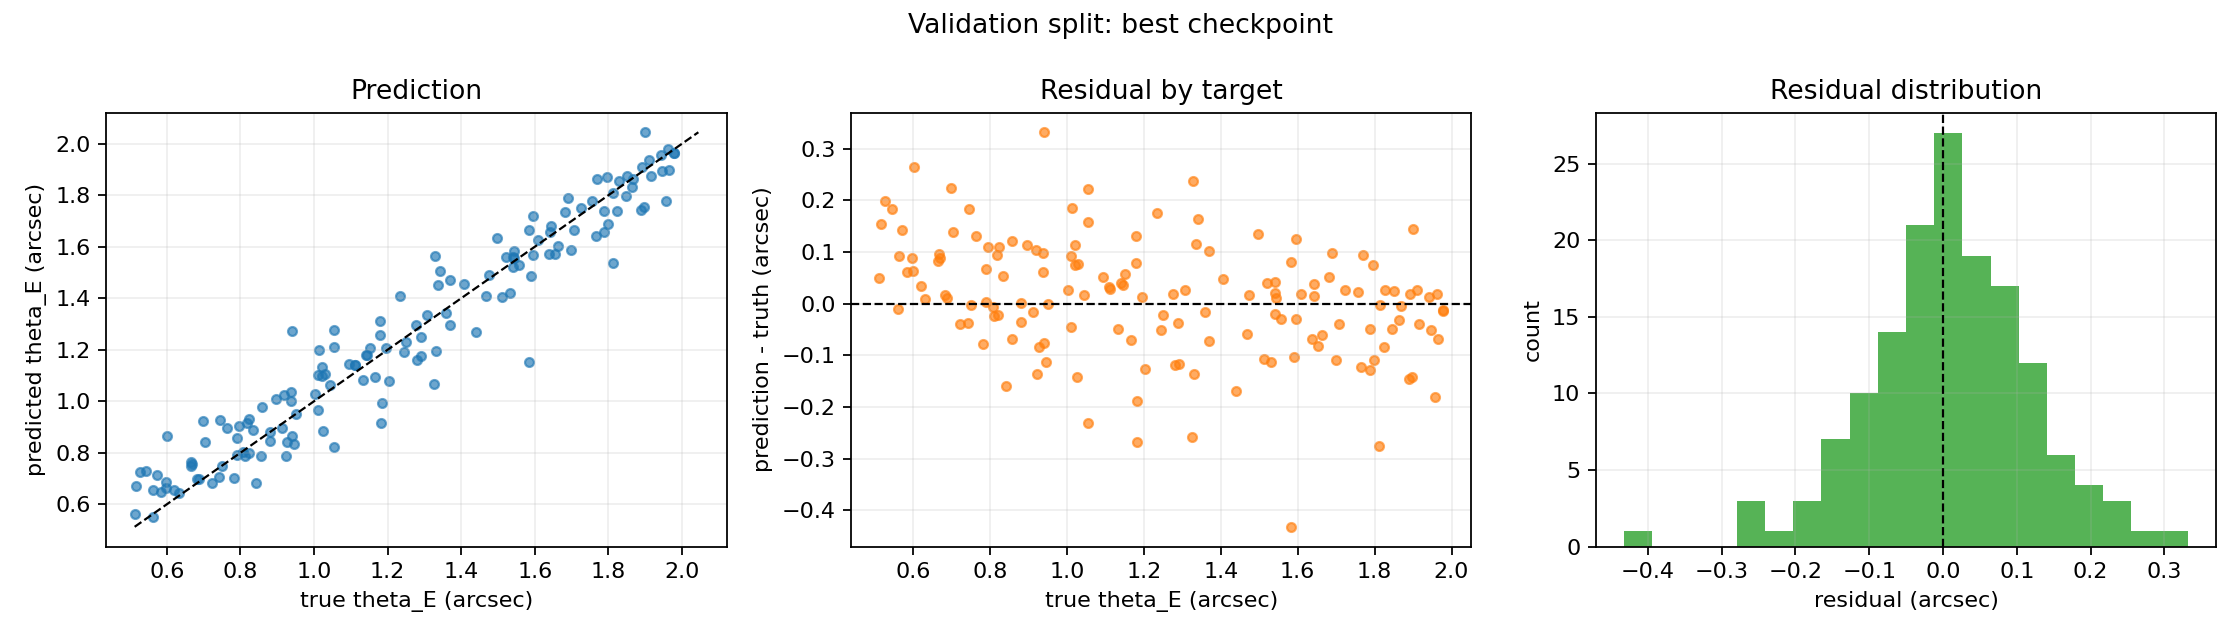

Source data for this figure (header and first rows):
sample_id, theta_E_arcsec_true, theta_E_arcsec_predicted, residual_arcsec, absolute_error_arcsec, relative_error
sim-eng1000-v1-0013, 1.978, 1.966, -0.01237, 0.01237, 0.006255
sim-eng1000-v1-0023, 0.88, 0.8443, -0.03566, 0.03566, 0.04052
sim-eng1000-v1-0025, 1.847, 1.798, -0.04872, 0.04872, 0.02638
sim-eng1000-v1-0039, 0.5167, 0.6715, 0.1548, 0.1548, 0.2996
sim-eng1000-v1-0042, 1.59, 1.487, -0.103, 0.103, 0.06479
sim-eng1000-v1-0060, 1.054, 0.8224, -0.2319, 0.2319, 0.22
sim-eng1000-v1-0065, 1.183, 0.9139, -0.2686, 0.2686, 0.2271
sim-eng1000-v1-0092, 1.595, 1.72, 0.1246, 0.1246, 0.07814
sim-eng1000-v1-0095, 1.584, 1.665, 0.08114, 0.08114, 0.05123
sim-eng1000-v1-0112, 1.003, 1.028, 0.02547, 0.02547, 0.0254
sim-eng1000-v1-0114, 1.054, 1.211, 0.1573, 0.1573, 0.1492
sim-eng1000-v1-0128, 1.244, 1.192, -0.05182, 0.05182, 0.04165
sim-eng1000-v1-0133, 1.813, 1.81, -0.00278, 0.00278, 0.001533
sim-eng1000-v1-0134, 0.5129, 0.5633, 0.05041, 0.05041, 0.09829
sim-eng1000-v1-0136, 1.021, 1.134, 0.113, 0.113, 0.1106
sim-eng1000-v1-0144, 1.823, 1.738, -0.08495, 0.08495, 0.04659
sim-eng1000-v1-0149, 0.8235, 0.9328, 0.1093, 0.1093, 0.1327
sim-eng1000-v1-0159, 1.77, 1.864, 0.09394, 0.09394, 0.05308
sim-eng1000-v1-0161, 0.6692, 0.7583, 0.08912, 0.08912, 0.1332
sim-eng1000-v1-0164, 0.9471, 0.8335, -0.1135, 0.1135, 0.1199
sim-eng1000-v1-0166, 0.8192, 0.9141, 0.09487, 0.09487, 0.1158
sim-eng1000-v1-0170, 0.9516, 0.9499, -0.001686, 0.001686, 0.001772
sim-eng1000-v1-0171, 0.8223, 0.8006, -0.02167, 0.02167, 0.02635
sim-eng1000-v1-0172, 1.542, 1.584, 0.04121, 0.04121, 0.02672
sim-eng1000-v1-0174, 1.943, 1.955, 0.01244, 0.01244, 0.006402
sim-eng1000-v1-0185, 0.8572, 0.788, -0.06921, 0.06921, 0.08075
sim-eng1000-v1-0206, 1.541, 1.522, -0.0194, 0.0194, 0.01259
sim-eng1000-v1-0207, 1.699, 1.589, -0.11, 0.11, 0.06477
sim-eng1000-v1-0209, 1.707, 1.667, -0.04009, 0.04009, 0.02349
sim-eng1000-v1-0221, 1.336, 1.451, 0.1153, 0.1153, 0.08633
sim-eng1000-v1-0225, 1.133, 1.084, -0.04909, 0.04909, 0.04334
sim-eng1000-v1-0233, 1.141, 1.181, 0.04009, 0.04009, 0.03512
sim-eng1000-v1-0234, 1.359, 1.343, -0.0158, 0.0158, 0.01163
sim-eng1000-v1-0241, 1.663, 1.601, -0.06178, 0.06178, 0.03716
sim-eng1000-v1-0242, 1.915, 1.875, -0.04008, 0.04008, 0.02093
sim-eng1000-v1-0246, 0.9386, 1, 0.06151, 0.06151, 0.06553
sim-eng1000-v1-0255, 1.468, 1.41, -0.05819, 0.05819, 0.03963
sim-eng1000-v1-0260, 0.88, 0.8811, 0.001095, 0.001095, 0.001245
sim-eng1000-v1-0263, 1.957, 1.777, -0.1804, 0.1804, 0.09215
sim-eng1000-v1-0268, 0.9195, 1.023, 0.1032, 0.1032, 0.1122
sim-eng1000-v1-0269, 0.7909, 0.8576, 0.06666, 0.06666, 0.08428
sim-eng1000-v1-0276, 1.864, 1.833, -0.03099, 0.03099, 0.01663
sim-eng1000-v1-0281, 1.521, 1.561, 0.03965, 0.03965, 0.02607
sim-eng1000-v1-0292, 0.8431, 0.6833, -0.1597, 0.1597, 0.1894
sim-eng1000-v1-0300, 1.946, 1.895, -0.05132, 0.05132, 0.02637
sim-eng1000-v1-0305, 1.276, 1.296, 0.01949, 0.01949, 0.01527
sim-eng1000-v1-0319, 0.6667, 0.7628, 0.09609, 0.09609, 0.1441
sim-eng1000-v1-0323, 1.194, 1.208, 0.01368, 0.01368, 0.01145
sim-eng1000-v1-0326, 1.977, 1.963, -0.01389, 0.01389, 0.007025
sim-eng1000-v1-0327, 1.545, 1.556, 0.01126, 0.01126, 0.007289
sim-eng1000-v1-0331, 1.369, 1.296, -0.07304, 0.07304, 0.05336
sim-eng1000-v1-0333, 0.7235, 0.6848, -0.03875, 0.03875, 0.05356
sim-eng1000-v1-0339, 0.6826, 0.6988, 0.0162, 0.0162, 0.02374
sim-eng1000-v1-0357, 1.179, 1.257, 0.07867, 0.07867, 0.06675
sim-eng1000-v1-0359, 1.532, 1.419, -0.1127, 0.1127, 0.07354
sim-eng1000-v1-0361, 0.5622, 0.5524, -0.009858, 0.009858, 0.01753
sim-eng1000-v1-0387, 0.7646, 0.896, 0.1314, 0.1314, 0.1719
sim-eng1000-v1-0394, 1.022, 1.096, 0.07414, 0.07414, 0.07253
sim-eng1000-v1-0401, 0.7501, 0.7471, -0.003041, 0.003041, 0.004054
sim-eng1000-v1-0404, 1.892, 1.91, 0.01785, 0.01785, 0.009432
... 90 more rows
